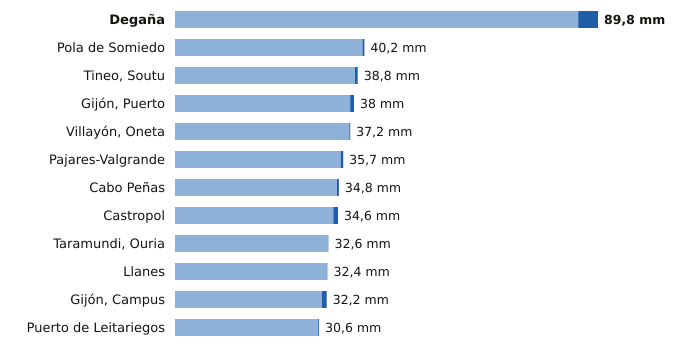

Data behind this chart, as committed beside it:
estacion, provincia, indicativo, mm_6_dias_anteriores, mm_hoy, mm_7_dias, horas_de_hoy
Degaña, Asturias, 1302F, 85.6, 4.2, 89.8, 11
Pola de Somiedo, Asturias, 1276F, 39.8, 0.4, 40.2, 12
Tineo, Soutu, Asturias, 1272B, 38.2, 0.6, 38.8, 12
Gijón, Puerto, Asturias, 1208H, 37.2, 0.8, 38.0, 12
Villayón, Oneta, Asturias, 1327A, 37.0, 0.2, 37.2, 12
Pajares-Valgrande, Asturias, 1221D, 35.2, 0.5, 35.7, 12
Cabo Peñas, Asturias, 1210X, 34.4, 0.4, 34.8, 12
Castropol, Asturias, 1331A, 33.6, 1.0, 34.6, 12
Taramundi, Ouria, Asturias, 1341B, 32.6, 0.0, 32.6, 10
Llanes, Asturias, 1183X, 32.4, 0.0, 32.4, 12
Gijón, Campus, Asturias, 1207U, 31.2, 1.0, 32.2, 12
Puerto de Leitariegos, Asturias, 1542, 30.4, 0.2, 30.6, 12
